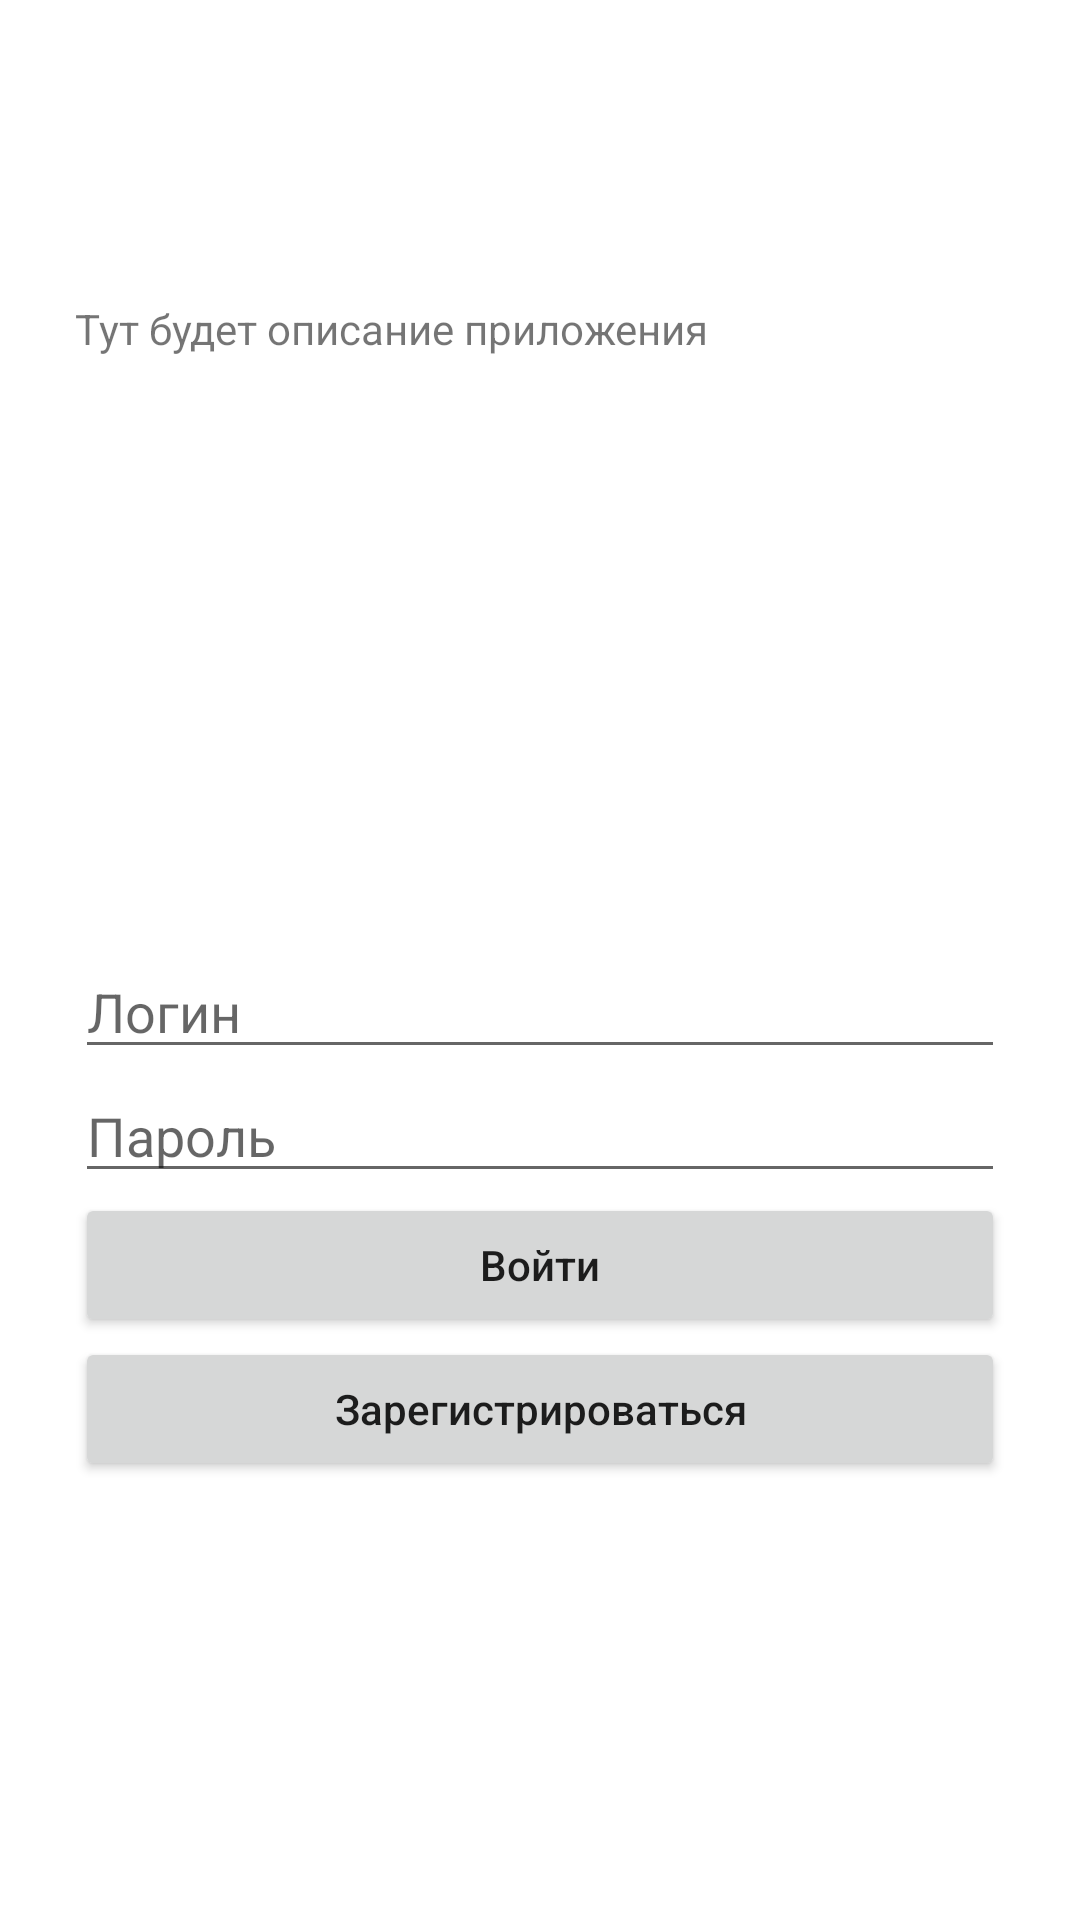

The Android layout XML behind this screen, and the referenced resources:
<!-- AndroidManifest.xml: application theme Theme.ReviewApp -->
<!-- res/layout/activity_main.xml -->
<?xml version="1.0" encoding="utf-8"?>
<androidx.constraintlayout.widget.ConstraintLayout xmlns:android="http://schemas.android.com/apk/res/android"
    xmlns:app="http://schemas.android.com/apk/res-auto"
    xmlns:tools="http://schemas.android.com/tools"
    android:layout_width="match_parent"
    android:layout_height="match_parent"
    tools:context=".MainActivity">

    <LinearLayout
        android:layout_width="match_parent"
        android:layout_height="match_parent"
        android:gravity="center"
        android:orientation="vertical">

        <LinearLayout
            android:layout_width="match_parent"
            android:layout_height="wrap_content"
            android:paddingTop="100dp"
            android:paddingBottom="50dp"
            android:layout_marginHorizontal="25dp"
            android:orientation="vertical">

            <TextView
                android:id="@+id/appTitle"
                android:layout_width="wrap_content"
                android:layout_height="wrap_content"
                android:text="Тут будет описание приложения" />

        </LinearLayout>

        <LinearLayout
            android:id="@+id/linearLayout"
            android:layout_width="match_parent"
            android:layout_height="match_parent"
            android:gravity="center"
            android:layout_marginHorizontal="25dp"
            android:orientation="vertical">


            <EditText
                android:id="@+id/login"
                android:layout_width="match_parent"
                android:layout_height="wrap_content"
                android:hint="Логин"
                android:inputType="textPersonName" />

            <EditText
                android:id="@+id/password"
                android:layout_width="match_parent"
                android:layout_height="wrap_content"
                android:hint="Пароль"
                android:inputType="textPassword" />

            <Button
                android:id="@+id/signInBtn"
                android:layout_width="match_parent"
                android:layout_height="wrap_content"
                android:text="Войти"
                android:textAllCaps="false" />

            <Button
                android:id="@+id/signUpBtn"
                android:layout_width="match_parent"
                android:layout_height="wrap_content"
                android:text="Зарегистрироваться"
                android:textAllCaps="false" />
        </LinearLayout>

    </LinearLayout>

</androidx.constraintlayout.widget.ConstraintLayout>
<!-- resources referenced by this layout -->
<resources>
  <style name="Theme.ReviewApp" parent="Theme.MaterialComponents.DayNight.NoActionBar">
          
          <item name="colorPrimary">@color/main_color</item>
          <item name="colorPrimaryVariant">@color/purple_700</item>
          <item name="colorOnPrimary">@color/white</item>
          
          <item name="colorSecondary">@color/teal_200</item>
          <item name="colorSecondaryVariant">@color/teal_700</item>
          <item name="colorOnSecondary">@color/black</item>
          
          <item name="android:statusBarColor" tools:targetApi="l">@color/main_color</item>
  
          
      </style>
  <color name="main_color">#5092F3</color>
  <color name="purple_700">#FF3700B3</color>
  <color name="white">#FFFFFFFF</color>
  <color name="teal_200">#FF03DAC5</color>
  <color name="teal_700">#FF018786</color>
  <color name="black">#FF000000</color>
</resources>
